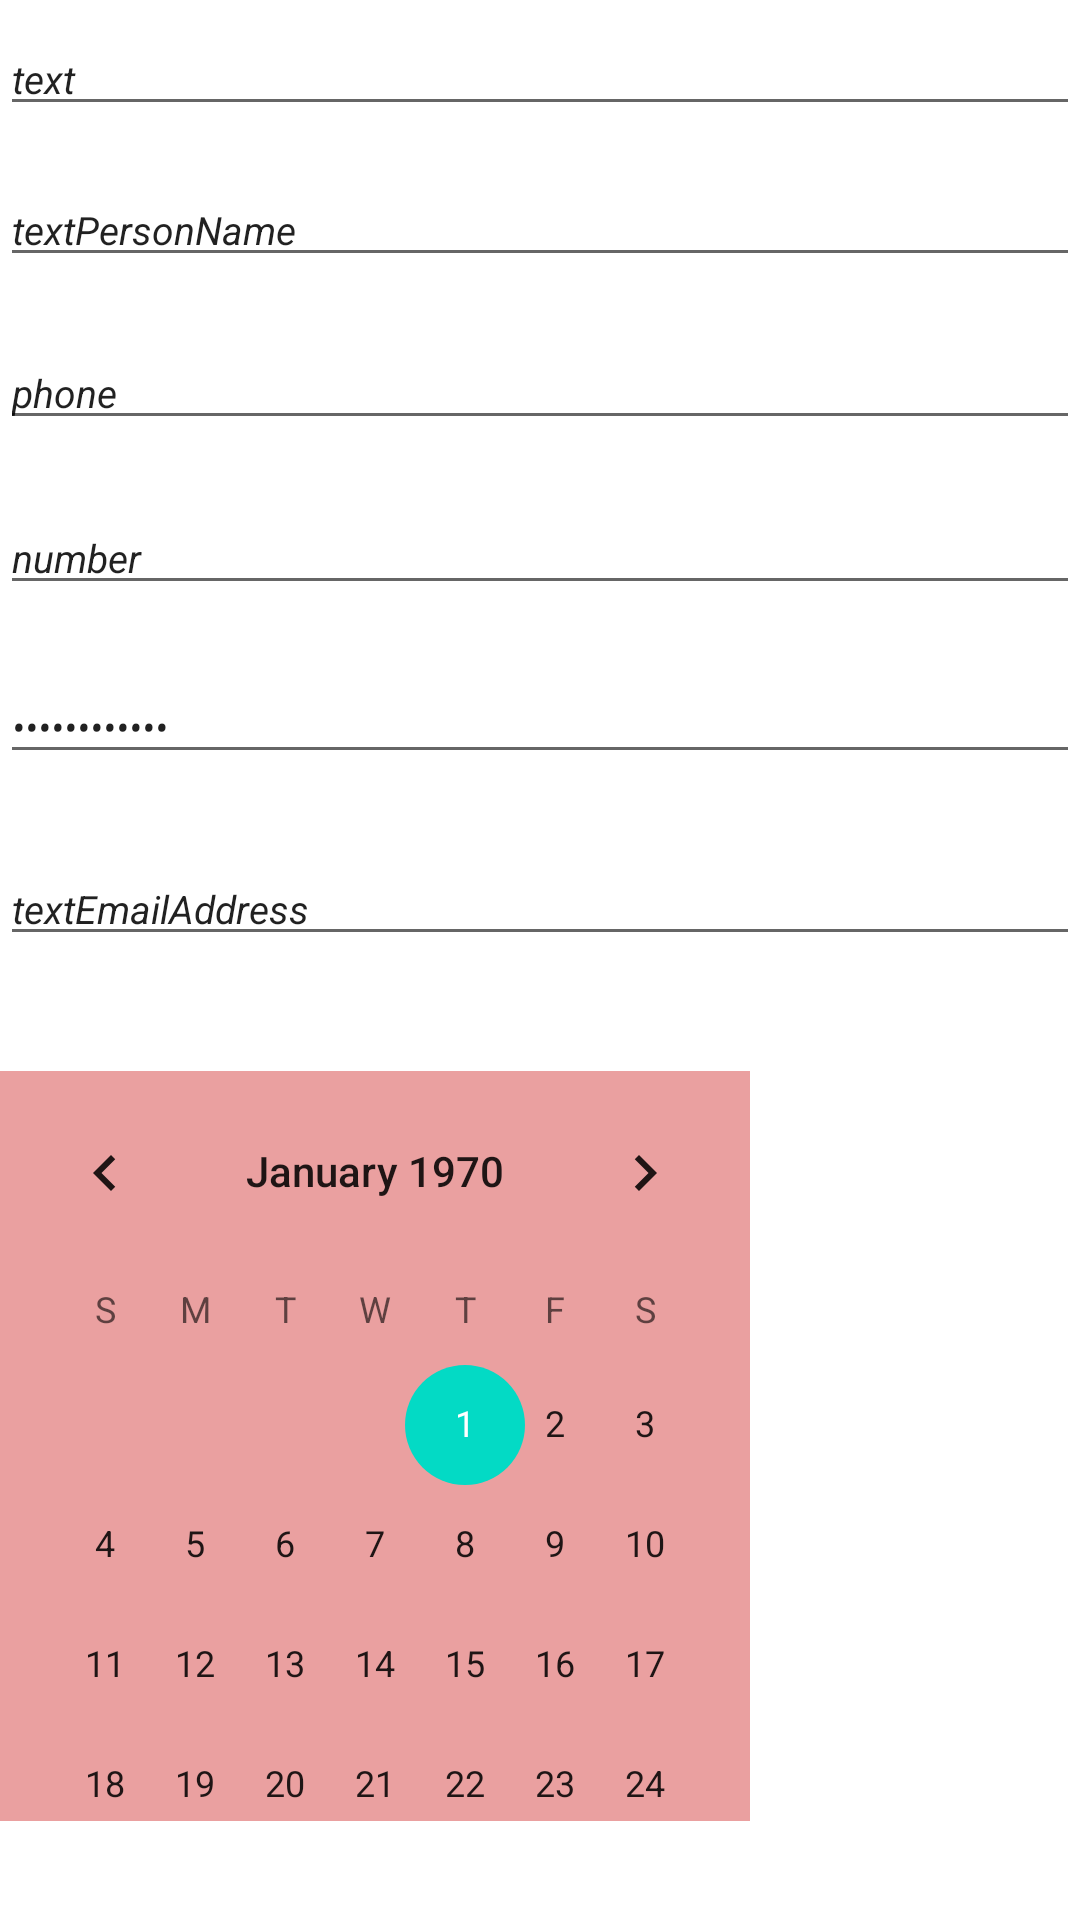

Reconstruct the res/layout file that produces this screen, plus the resources it refers to.
<!-- AndroidManifest.xml: application theme Theme.Android_HomeWork1 -->
<!-- res/layout/layout_2.xml -->
<?xml version="1.0" encoding="utf-8"?>
<androidx.constraintlayout.widget.ConstraintLayout xmlns:android="http://schemas.android.com/apk/res/android"
    xmlns:app="http://schemas.android.com/apk/res-auto"
    xmlns:tools="http://schemas.android.com/tools"
    android:layout_width="wrap_content"
    android:layout_height="match_parent"
    android:orientation="vertical">

    <EditText
        android:id="@+id/textView3"
        android:layout_width="match_parent"
        android:layout_height="wrap_content"
        android:width="250dp"
        android:ems="100"
        android:inputType="text"
        android:text="text"
        android:textSize="13sp"
        android:textStyle="italic"
        app:layout_constraintBottom_toBottomOf="parent"
        app:layout_constraintTop_toTopOf="parent"
        app:layout_constraintVertical_bias="0.012"
        tools:layout_editor_absoluteX="85dp" />

    <EditText
        android:id="@+id/textView4"
        android:layout_width="match_parent"
        android:layout_height="wrap_content"
        android:width="250dp"
        android:ems="100"
        android:inputType="textPersonName"
        android:text="textPersonName"
        android:textSize="13sp"
        android:textStyle="italic"
        app:layout_constraintBottom_toBottomOf="parent"
        app:layout_constraintTop_toTopOf="parent"

        app:layout_constraintVertical_bias="0.095"
        tools:layout_editor_absoluteX="85dp" />

    <EditText
        android:id="@+id/textView6"
        android:layout_width="match_parent"
        android:layout_height="wrap_content"
        android:width="250dp"
        android:ems="100"
        android:inputType="phone"

        android:text="phone"
        android:textSize="13sp"
        android:textStyle="italic"
        app:layout_constraintBottom_toBottomOf="parent"
        app:layout_constraintTop_toTopOf="parent"
        app:layout_constraintVertical_bias="0.185"
        tools:layout_editor_absoluteX="85dp" />

    <EditText
        android:id="@+id/textView7"
        android:layout_width="match_parent"
        android:layout_height="wrap_content"
        android:width="250dp"
        android:ems="100"
        android:inputType="number"
        android:text="number"
        android:textSize="13sp"
        android:textStyle="italic"
        app:layout_constraintBottom_toBottomOf="parent"
        app:layout_constraintTop_toTopOf="parent"
        app:layout_constraintVertical_bias="0.276"
        tools:layout_editor_absoluteX="85dp" />

    <EditText
        android:id="@+id/textView8"
        android:layout_width="match_parent"
        android:layout_height="wrap_content"
        android:width="250dp"
        android:ems="100"
        android:inputType="textPassword"
        android:text="textPassword"
        android:textSize="13sp"
        android:textStyle="italic"
        app:layout_constraintBottom_toBottomOf="parent"
        app:layout_constraintTop_toTopOf="parent"
        app:layout_constraintVertical_bias="0.369"
        tools:layout_editor_absoluteX="85dp" />

    <EditText
        android:id="@+id/textView9"
        android:layout_width="match_parent"
        android:layout_height="wrap_content"
        android:width="250dp"
        android:ems="100"
        android:inputType="textEmailAddress"
        android:text="textEmailAddress"
        android:textSize="13sp"
        android:textStyle="italic"
        app:layout_constraintBottom_toBottomOf="parent"
        app:layout_constraintTop_toTopOf="parent"
        app:layout_constraintVertical_bias="0.469"
        tools:layout_editor_absoluteX="85dp" />

    <CalendarView
        android:id="@+id/calendarView2"
        android:layout_width="250dp"
        android:layout_height="250dp"
        android:background="#EAA0A0"
        android:focusedMonthDateColor="#103CD6"

        android:visibility="visible"
        app:layout_constraintBottom_toBottomOf="parent"
        app:layout_constraintTop_toTopOf="parent"
        app:layout_constraintVertical_bias="0.915"
        tools:layout_editor_absoluteX="85dp" />


</androidx.constraintlayout.widget.ConstraintLayout>
<!-- resources referenced by this layout -->
<resources>
  <style name="Theme.Android_HomeWork1" parent="Theme.MaterialComponents.DayNight.DarkActionBar">
          
          <item name="colorPrimary">@color/purple_500</item>
          <item name="colorPrimaryVariant">@color/purple_700</item>
          <item name="colorOnPrimary">@color/white</item>
          
          <item name="colorSecondary">@color/teal_200</item>
          <item name="colorSecondaryVariant">@color/teal_700</item>
          <item name="colorOnSecondary">@color/black</item>
          
          <item name="android:statusBarColor" tools:targetApi="l">?attr/colorPrimaryVariant</item>
          
      </style>
  <!-- not gathered from this repository: default colours our renderer supplied (Android Studio template values) -->
  <color name="purple_500">#FF6200EE</color>
  <color name="purple_700">#FF3700B3</color>
  <color name="teal_200">#FF03DAC5</color>
  <color name="teal_700">#FF018786</color>
  <color name="black">#FF000000</color>
  <color name="white">#FFFFFFFF</color>
</resources>
